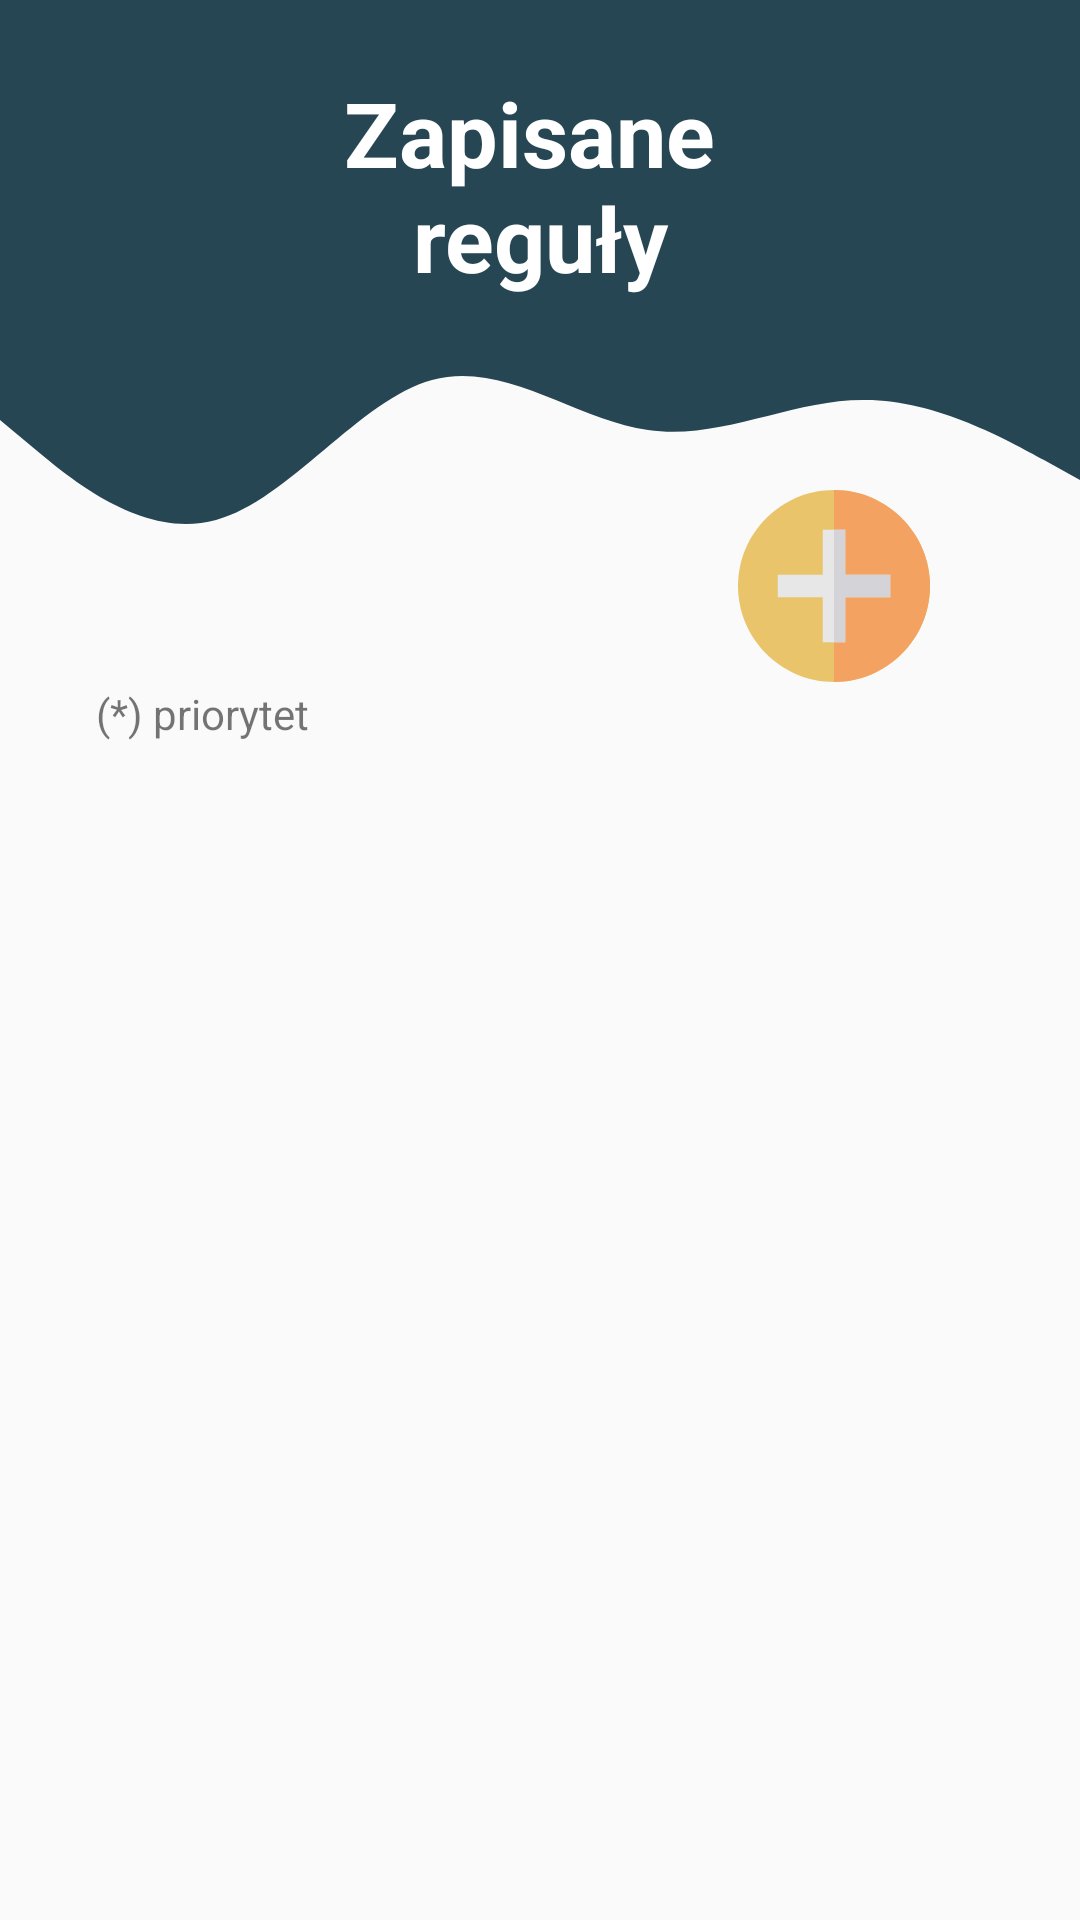

Reconstruct the res/layout file that produces this screen, plus the resources it refers to.
<!-- AndroidManifest.xml: application theme AppTheme -->
<!-- res/layout/fragment_rules.xml -->
<?xml version="1.0" encoding="utf-8"?>
<androidx.constraintlayout.widget.ConstraintLayout xmlns:android="http://schemas.android.com/apk/res/android"
    xmlns:app="http://schemas.android.com/apk/res-auto"
    xmlns:tools="http://schemas.android.com/tools"
    android:layout_width="match_parent"
    android:layout_height="match_parent"
    android:background="@drawable/fragment_back_rule"
    tools:context=".view.ui.ruleFragment.RulesFragment">

    <TextView
        android:id="@+id/title_rules"
        android:layout_width="match_parent"
        android:layout_height="wrap_content"
        android:layout_marginStart="16dp"
        android:layout_marginTop="24dp"
        android:layout_marginEnd="16dp"
        android:gravity="center_horizontal"
        android:text="@string/title_text_rule"
        android:textAlignment="center"
        android:textColor="@color/white"
        android:textSize="30sp"
        android:textStyle="bold"
        app:layout_constraintEnd_toEndOf="parent"
        app:layout_constraintStart_toStartOf="parent"
        app:layout_constraintTop_toTopOf="parent" />

    <ImageButton
        android:id="@+id/button_add_rule"
        android:layout_width="wrap_content"
        android:layout_height="wrap_content"
        android:layout_marginTop="64dp"
        android:layout_marginEnd="50dp"
        android:background="@color/transpa"
        android:src="@drawable/ic_add"
        app:layout_constraintEnd_toEndOf="parent"
        app:layout_constraintTop_toBottomOf="@+id/title_rules" />

    <androidx.recyclerview.widget.RecyclerView
        android:id="@+id/rule_recycler_view"
        android:layout_width="0dp"
        android:layout_height="0dp"
        android:layout_marginTop="24dp"
        app:layout_constraintBottom_toBottomOf="parent"
        app:layout_constraintEnd_toEndOf="parent"
        app:layout_constraintHorizontal_bias="0.0"
        app:layout_constraintStart_toStartOf="parent"
        app:layout_constraintTop_toBottomOf="@+id/button_add_rule" />

    <TextView
        android:id="@+id/textView4"
        android:layout_width="wrap_content"
        android:layout_height="wrap_content"
        android:layout_marginStart="32dp"
        android:layout_marginBottom="4dp"
        android:text="@string/priorytet"
        app:layout_constraintBottom_toTopOf="@+id/rule_recycler_view"
        app:layout_constraintStart_toStartOf="parent" />

</androidx.constraintlayout.widget.ConstraintLayout>
<!-- resources referenced by this layout -->
<resources>
  <color name="transpa">@android:color/transparent</color>
  <color name="white">#FFFFFFFF</color>
  <!-- drawable fragment_back_rule (drawable) -->
  <?xml version="1.0" encoding="utf-8"?>
  <layer-list xmlns:android="http://schemas.android.com/apk/res/android">
  
      <item
          android:drawable="@drawable/ic_wave_rule"
          android:gravity="top"/>
  </layer-list>
  <!-- drawable ic_add (drawable) -->
  <vector xmlns:android="http://schemas.android.com/apk/res/android"
      android:width="64dp"
      android:height="64dp"
      android:viewportWidth="512"
      android:viewportHeight="512">
    <path
        android:pathData="M256,0C115.3,0 0,115.3 0,256s115.3,256 256,256s256,-115.3 256,-256S396.7,0 256,0z"
        android:fillColor="@color/zul1"/>
    <path
        android:pathData="M512,256c0,140.7 -115.3,256 -256,256V0C396.7,0 512,115.3 512,256z"
        android:fillColor="@color/pom"/>
    <path
        android:pathData="M406,226l0,60l-120,0l0,120l-60,0l0,-120l-120,0l0,-60l120,0l0,-120l60,0l0,120z"
        android:fillColor="#E7E7E7"/>
    <path
        android:pathData="M406,226l0,60l-120,0l0,120l-30,0l0,-300l30,0l0,120z"
        android:fillColor="#D3D3D8"/>
  </vector>
  <string name="priorytet">(*) priorytet</string>
  
      //profile fragment
  <string name="title_text_rule">Zapisane \nreguły</string>
  <style name="AppTheme" parent="Theme.AppCompat.Light.DarkActionBar">
          
          <item name="colorPrimary">@color/white</item>
          <item name="colorAccent">@color/colorAccent</item>
          <item name="windowActionBar">true</item>
          <item name="windowNoTitle">true</item>
      </style>
  <!-- drawable ic_wave_rule (drawable) -->
  <vector xmlns:android="http://schemas.android.com/apk/res/android"
      android:width="500dp"
      android:height="200dp"
      android:viewportWidth="1440"
      android:viewportHeight="320">
    <path
        android:pathData="M0,224L48,240C96,256,192,288,288,277.3C384,267,480,213,576,202.7C672,192,768,224,864,229.3C960,235,1056,213,1152,213.3C1248,213,1344,235,1392,245.3L1440,256L1440,0L1392,0C1344,0,1248,0,1152,0C1056,0,960,0,864,0C768,0,672,0,576,0C480,0,384,0,288,0C192,0,96,0,48,0L0,0Z"
        android:fillColor="@color/colorAccent"/>
  </vector>
  <color name="zul1">#E9C46A</color>
  <color name="pom">#F4A261</color>
  <color name="colorAccent">#264653</color>
</resources>
